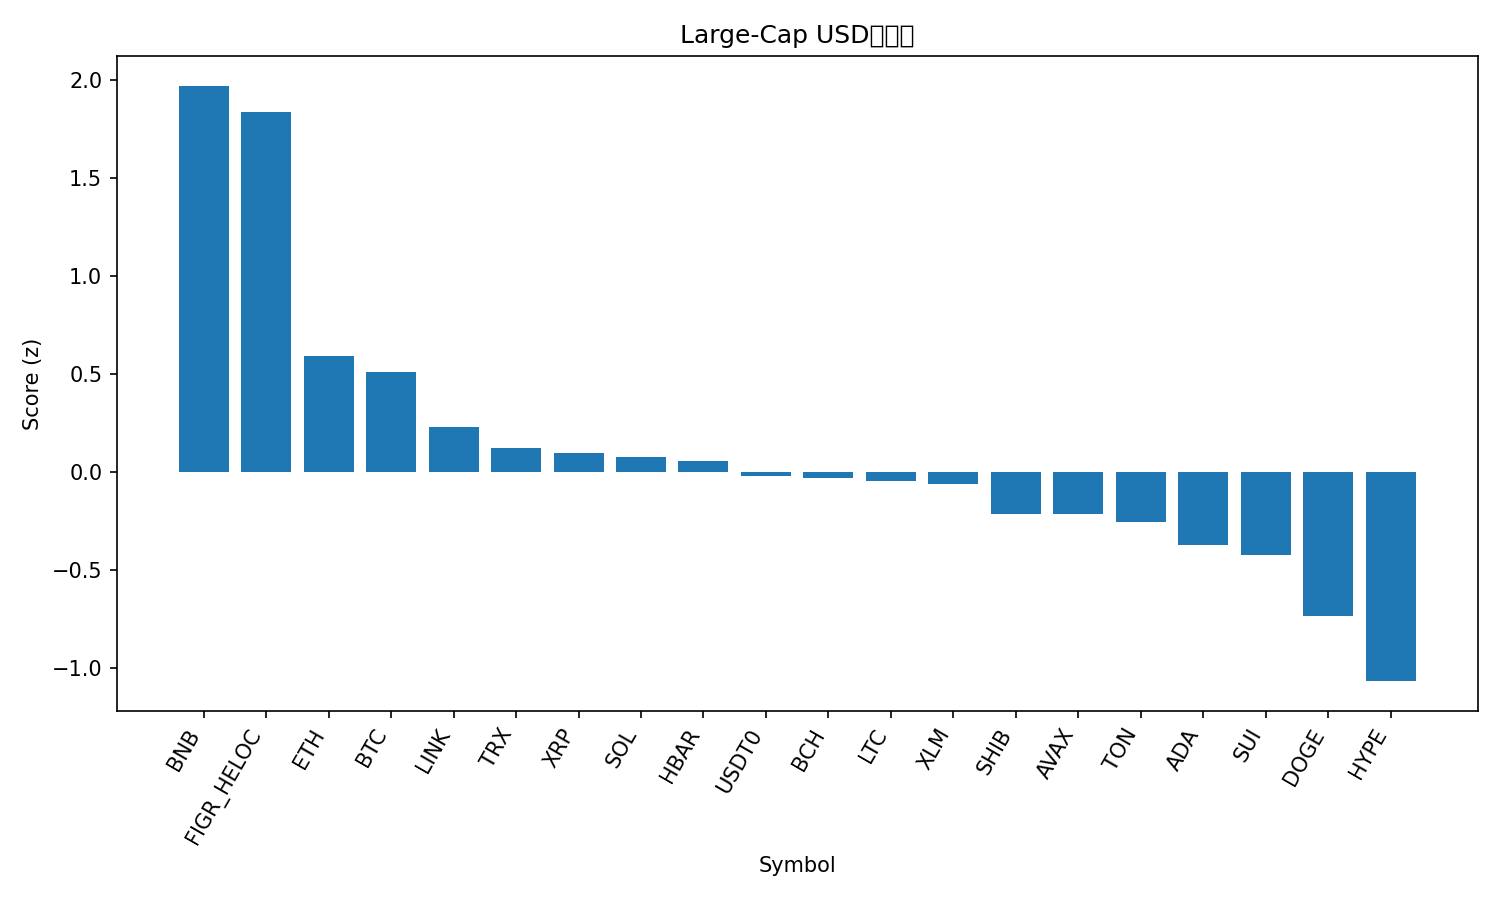

Data behind this chart, as committed beside it:
rank, name, symbol, price, pct_1h, pct_24h, pct_7d, pct_1h_vs_btc, pct_24h_vs_btc, pct_7d_vs_btc, market_cap_rank, market_cap, volume_usd, score
1, BNB, BNB, 1033, 0.4327, 4.871, 4.509, 0.5755, 2.435, 3.186, 5, 143616304537, 2011768617, 1.97
2, Figure Heloc, FIGR_HELOC, 1.046, 0.0, 6.709, 4.932, 0.1428, 4.273, 3.609, 17, 13317086587, 56595165, 1.836
3, Ethereum, ETH, 4223, -0.1467, 2.952, 0.9761, -0.003892, 0.5166, -0.3469, 2, 509794140127, 36938349921, 0.5944
4, Bitcoin, BTC, 114185, -0.1428, 2.436, 1.323, 0.0, 0.0, 0.0, 1, 2275386496804, 60881867663, 0.5119
5, Chainlink, LINK, 21.83, -0.2161, 1.761, 1.657, -0.07331, -0.6744, 0.3337, 14, 14805402978, 678751436, 0.2317
6, TRON, TRX, 0.3368, 0.06655, 0.4079, -1.128, 0.2094, -2.028, -2.451, 10, 31874088329, 506503461, 0.1211
7, XRP, XRP, 2.89, -0.3228, 1.705, 1.859, -0.18, -0.7312, 0.5363, 4, 173059527584, 5070881955, 0.09886
8, Solana, SOL, 213.9, -0.2642, 2.528, -2.564, -0.1213, 0.09187, -3.887, 6, 116398268264, 7258073060, 0.0789
9, Hedera, HBAR, 0.2182, -0.1309, 1.372, -1.433, 0.01193, -1.064, -2.756, 25, 9249314990, 224430309, 0.05662
10, USDT0, USDT0, 1.0, -0.0188, -0.0435, -0.01331, 0.124, -2.479, -1.336, 30, 7651627214, 487249571, -0.02065
11, Bitcoin Cash, BCH, 561.7, -0.2382, 1.451, -0.8648, -0.0954, -0.9848, -2.188, 22, 11194860185, 276628867, -0.03041
12, Litecoin, LTC, 107, -0.161, 0.4539, 0.7765, -0.01814, -1.982, -0.5466, 27, 8167895802, 469649544, -0.04571
13, Stellar, XLM, 0.373, -0.4549, 1.932, 1.423, -0.312, -0.5032, 0.1, 20, 11915372545, 215319610, -0.06058
14, Shiba Inu, SHIB, 1.201e-05, -0.2427, 0.508, -0.3325, -0.09985, -1.928, -1.656, 32, 7082674685, 163002988, -0.2134
15, Avalanche, AVAX, 30.54, -0.6769, 4.378, -4.951, -0.5341, 1.942, -6.274, 18, 12901580143, 1412963377, -0.2148
16, Toncoin, TON, 2.71, -0.09992, 0.2662, -3.075, 0.04291, -2.169, -4.399, 33, 6902907885, 121962803, -0.2564
17, Cardano, ADA, 0.8109, -0.3764, 0.8781, -1.385, -0.2335, -1.558, -2.708, 11, 29642204758, 1028944169, -0.3732
18, Sui, SUI, 3.3, -0.4864, 1.314, -1.405, -0.3436, -1.122, -2.728, 21, 11779812210, 1041938357, -0.4221
19, Dogecoin, DOGE, 0.2369, -0.6086, 0.4183, -0.7087, -0.4657, -2.017, -2.032, 9, 35824728556, 2397773691, -0.7366
20, Hyperliquid, HYPE, 46.52, -0.6482, -0.2847, -2.524, -0.5054, -2.72, -3.847, 19, 12600620243, 642210399, -1.066
21, Cronos, CRO, 0.1915, -1.028, -0.6291, -9.889, -0.8855, -3.065, -11.21, 34, 6684343494, 54128335, -2.121
